Labelled photos from "data", an image-classification folder in rakha-elctrnx/cnn-plant-disease. The possible labels are: diseased, healthy.

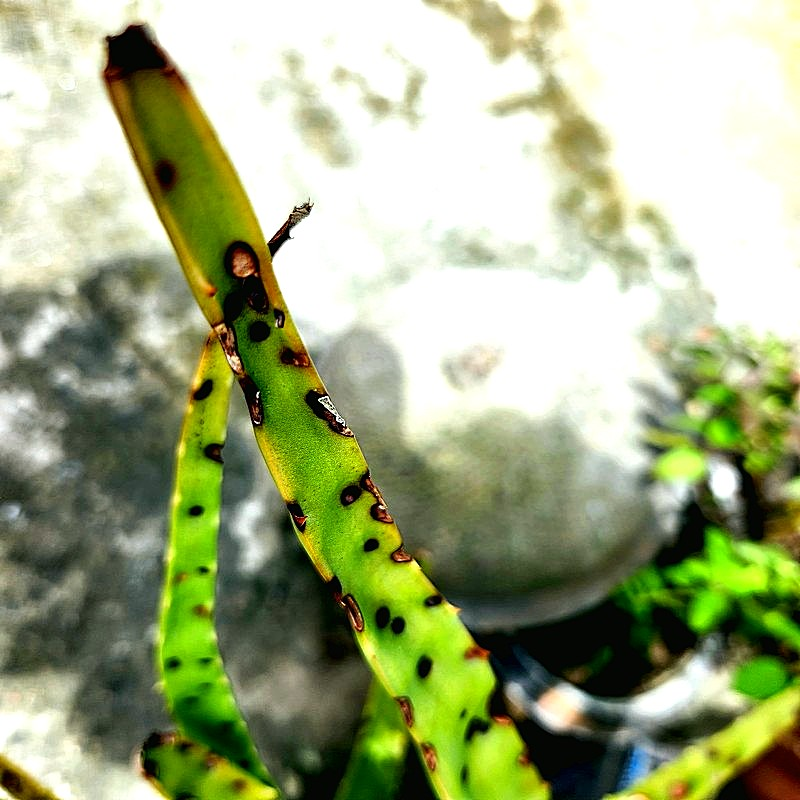
Label: diseased

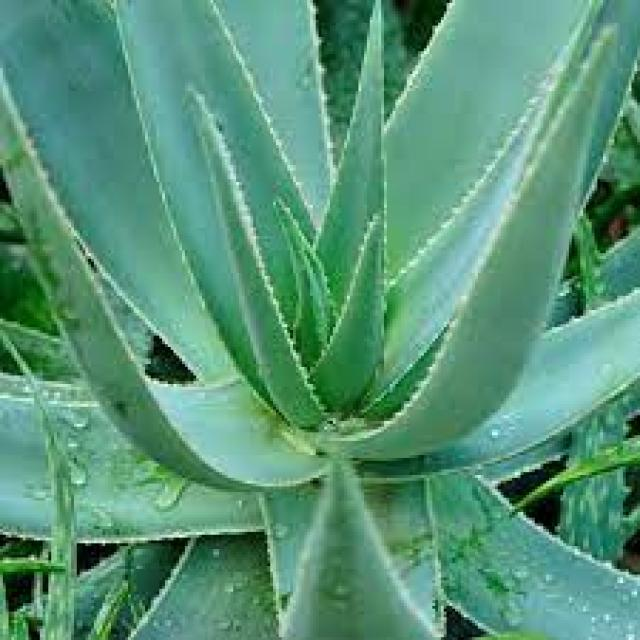
Label: healthy

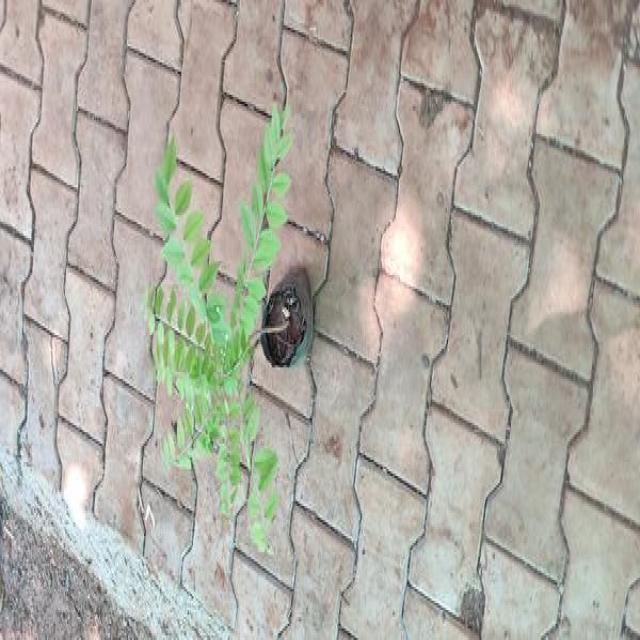
Label: healthy

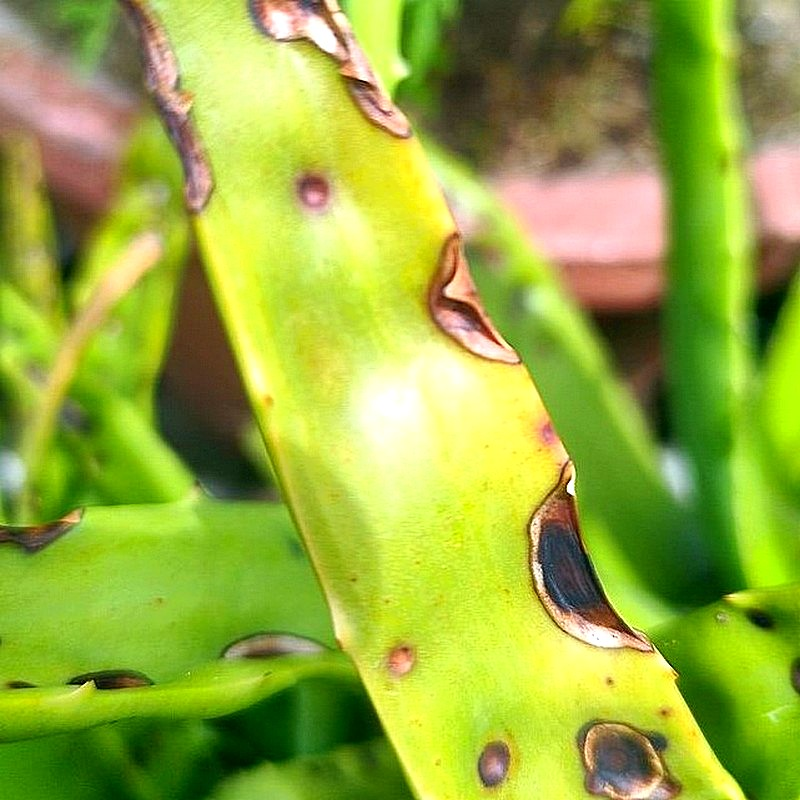
Label: diseased

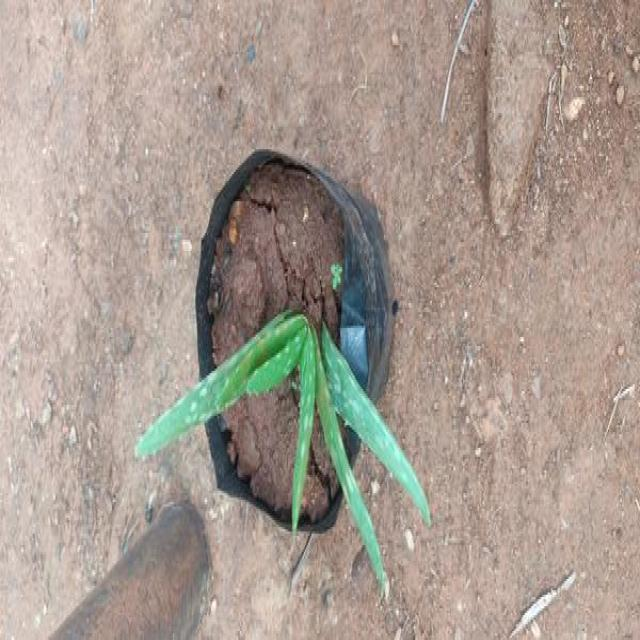
Label: healthy

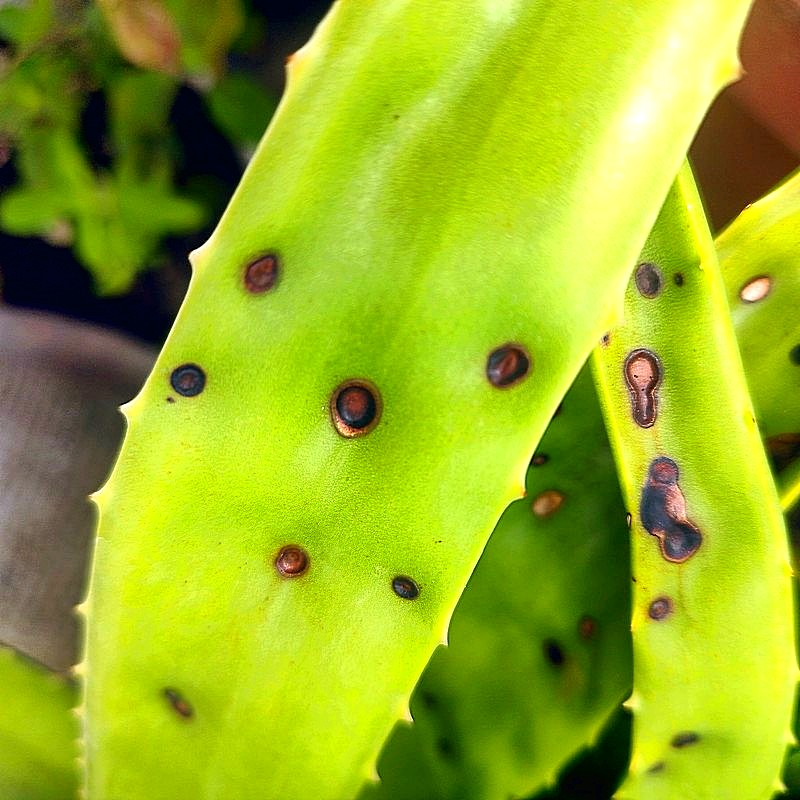
Label: diseased
